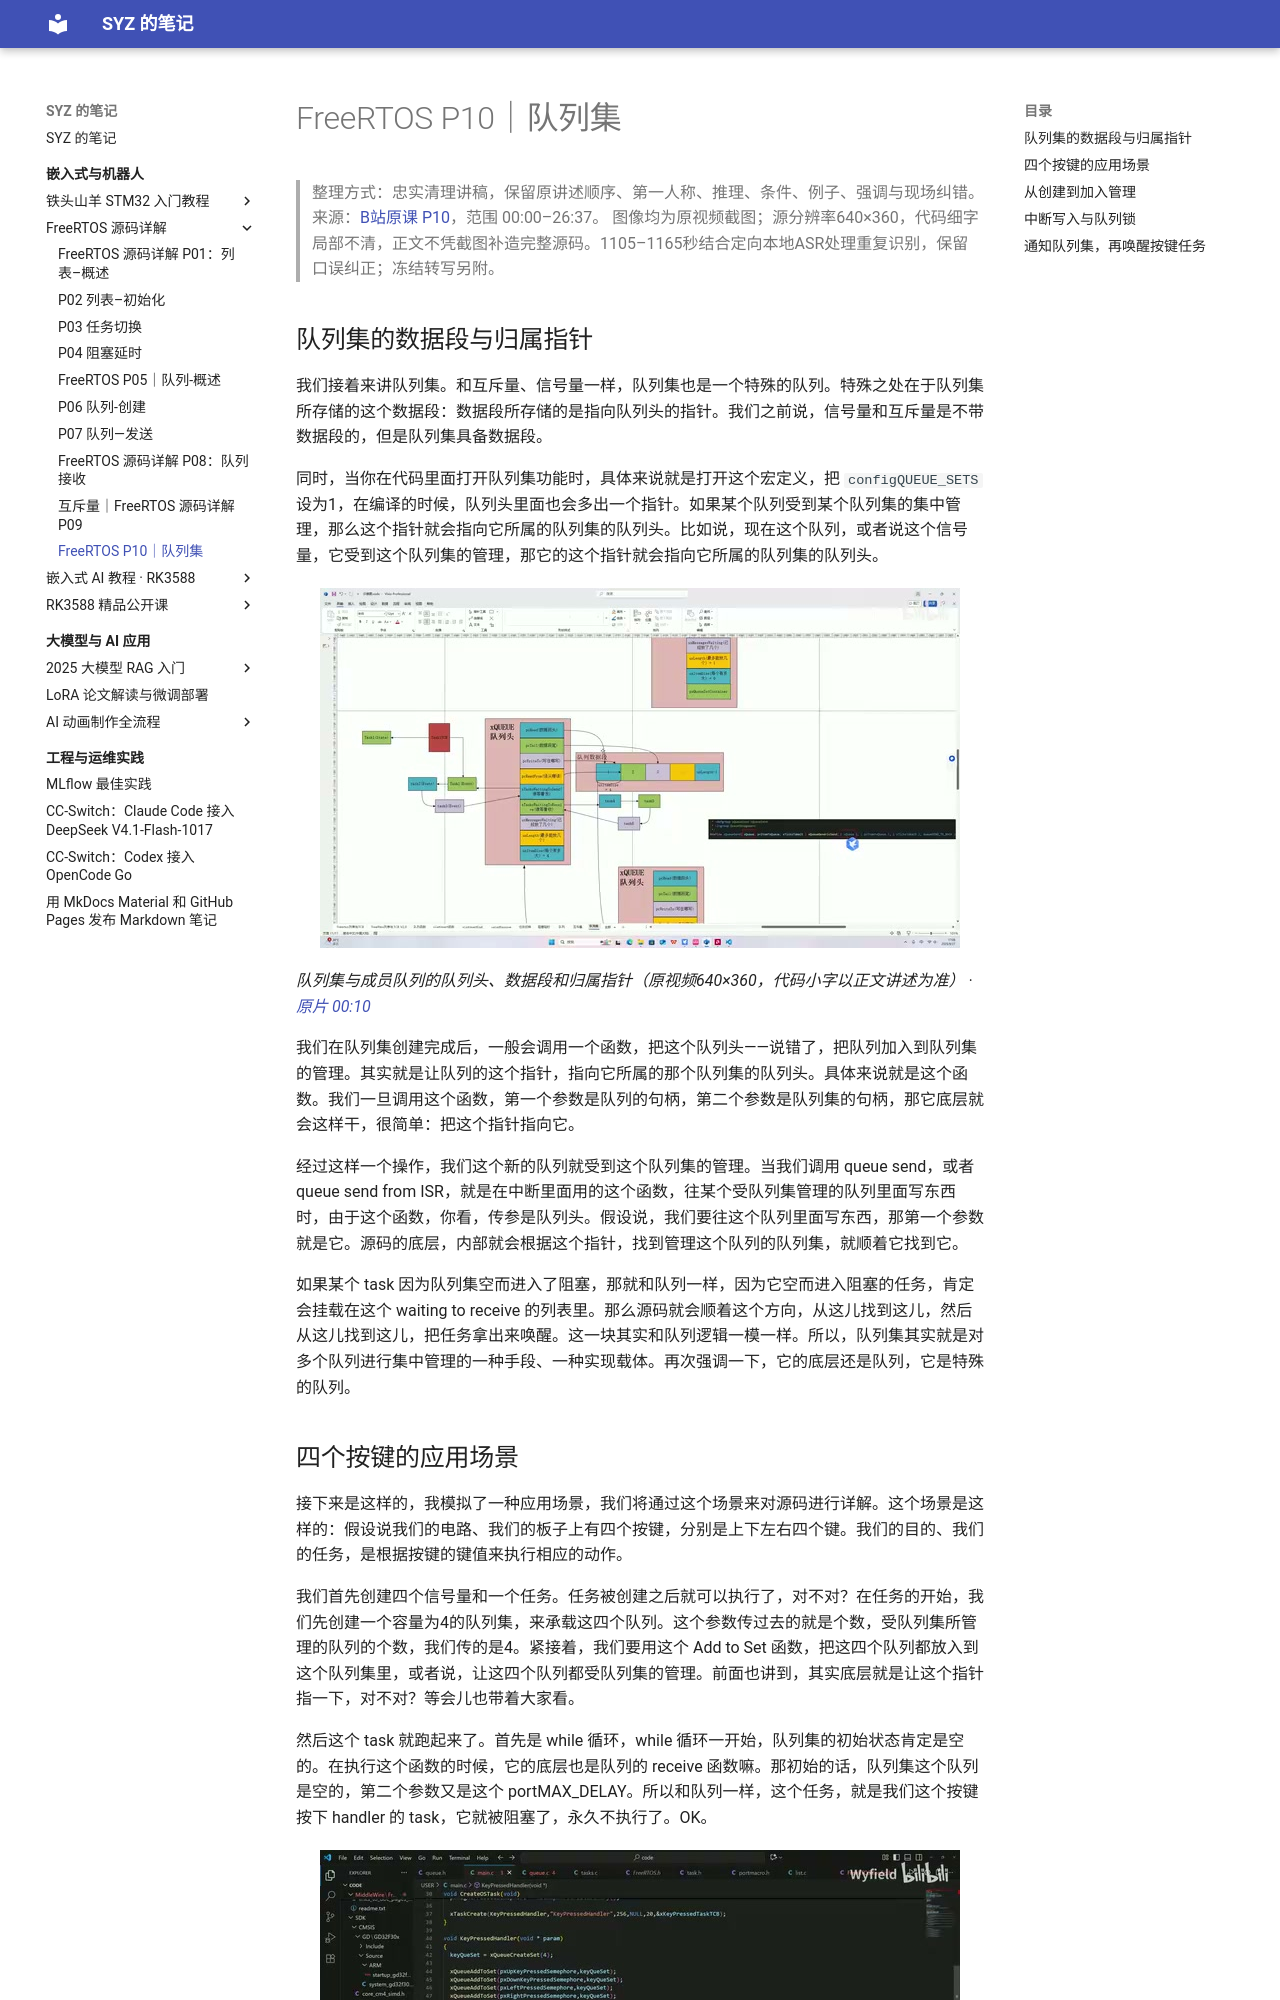

repository: Shangyizhou/syz-notes · page: ke-cheng-ji-lu/freertos-source/p10/index.html · generator: mkdocs

# FreeRTOS P10｜队列集

> 整理方式：忠实清理讲稿，保留原讲述顺序、第一人称、推理、条件、例子、强调与现场纠错。来源：[B站原课 P10](https://www.bilibili.com/video/BV1fmL6ziEhA/?p=10)，范围 00:00–26:37。
> 图像均为原视频截图；源分辨率640×360，代码细字局部不清，正文不凭截图补造完整源码。1105–1165秒结合定向本地ASR处理重复识别，保留口误纠正；冻结转写另附。

## 队列集的数据段与归属指针

我们接着来讲队列集。和互斥量、信号量一样，队列集也是一个特殊的队列。特殊之处在于队列集所存储的这个数据段：数据段所存储的是指向队列头的指针。我们之前说，信号量和互斥量是不带数据段的，但是队列集具备数据段。

同时，当你在代码里面打开队列集功能时，具体来说就是打开这个宏定义，把 `configQUEUE_SETS` 设为1，在编译的时候，队列头里面也会多出一个指针。如果某个队列受到某个队列集的集中管理，那么这个指针就会指向它所属的队列集的队列头。比如说，现在这个队列，或者说这个信号量，它受到这个队列集的管理，那它的这个指针就会指向它所属的队列集的队列头。

![队列集与成员队列的队列头、数据段和归属指针（原视频640×360，代码小字以正文讲述为准）](images/f001.jpg)

*队列集与成员队列的队列头、数据段和归属指针（原视频640×360，代码小字以正文讲述为准） · [原片 00:10](https://www.bilibili.com/video/BV1fmL6ziEhA/?p=10&t=10)*

我们在队列集创建完成后，一般会调用一个函数，把这个队列头——说错了，把队列加入到队列集的管理。其实就是让队列的这个指针，指向它所属的那个队列集的队列头。具体来说就是这个函数。我们一旦调用这个函数，第一个参数是队列的句柄，第二个参数是队列集的句柄，那它底层就会这样干，很简单：把这个指针指向它。

经过这样一个操作，我们这个新的队列就受到这个队列集的管理。当我们调用 queue send，或者 queue send from ISR，就是在中断里面用的这个函数，往某个受队列集管理的队列里面写东西时，由于这个函数，你看，传参是队列头。假设说，我们要往这个队列里面写东西，那第一个参数就是它。源码的底层，内部就会根据这个指针，找到管理这个队列的队列集，就顺着它找到它。

如果某个 task 因为队列集空而进入了阻塞，那就和队列一样，因为它空而进入阻塞的任务，肯定会挂载在这个 waiting to receive 的列表里。那么源码就会顺着这个方向，从这儿找到这儿，然后从这儿找到这儿，把任务拿出来唤醒。这一块其实和队列逻辑一模一样。所以，队列集其实就是对多个队列进行集中管理的一种手段、一种实现载体。再次强调一下，它的底层还是队列，它是特殊的队列。
